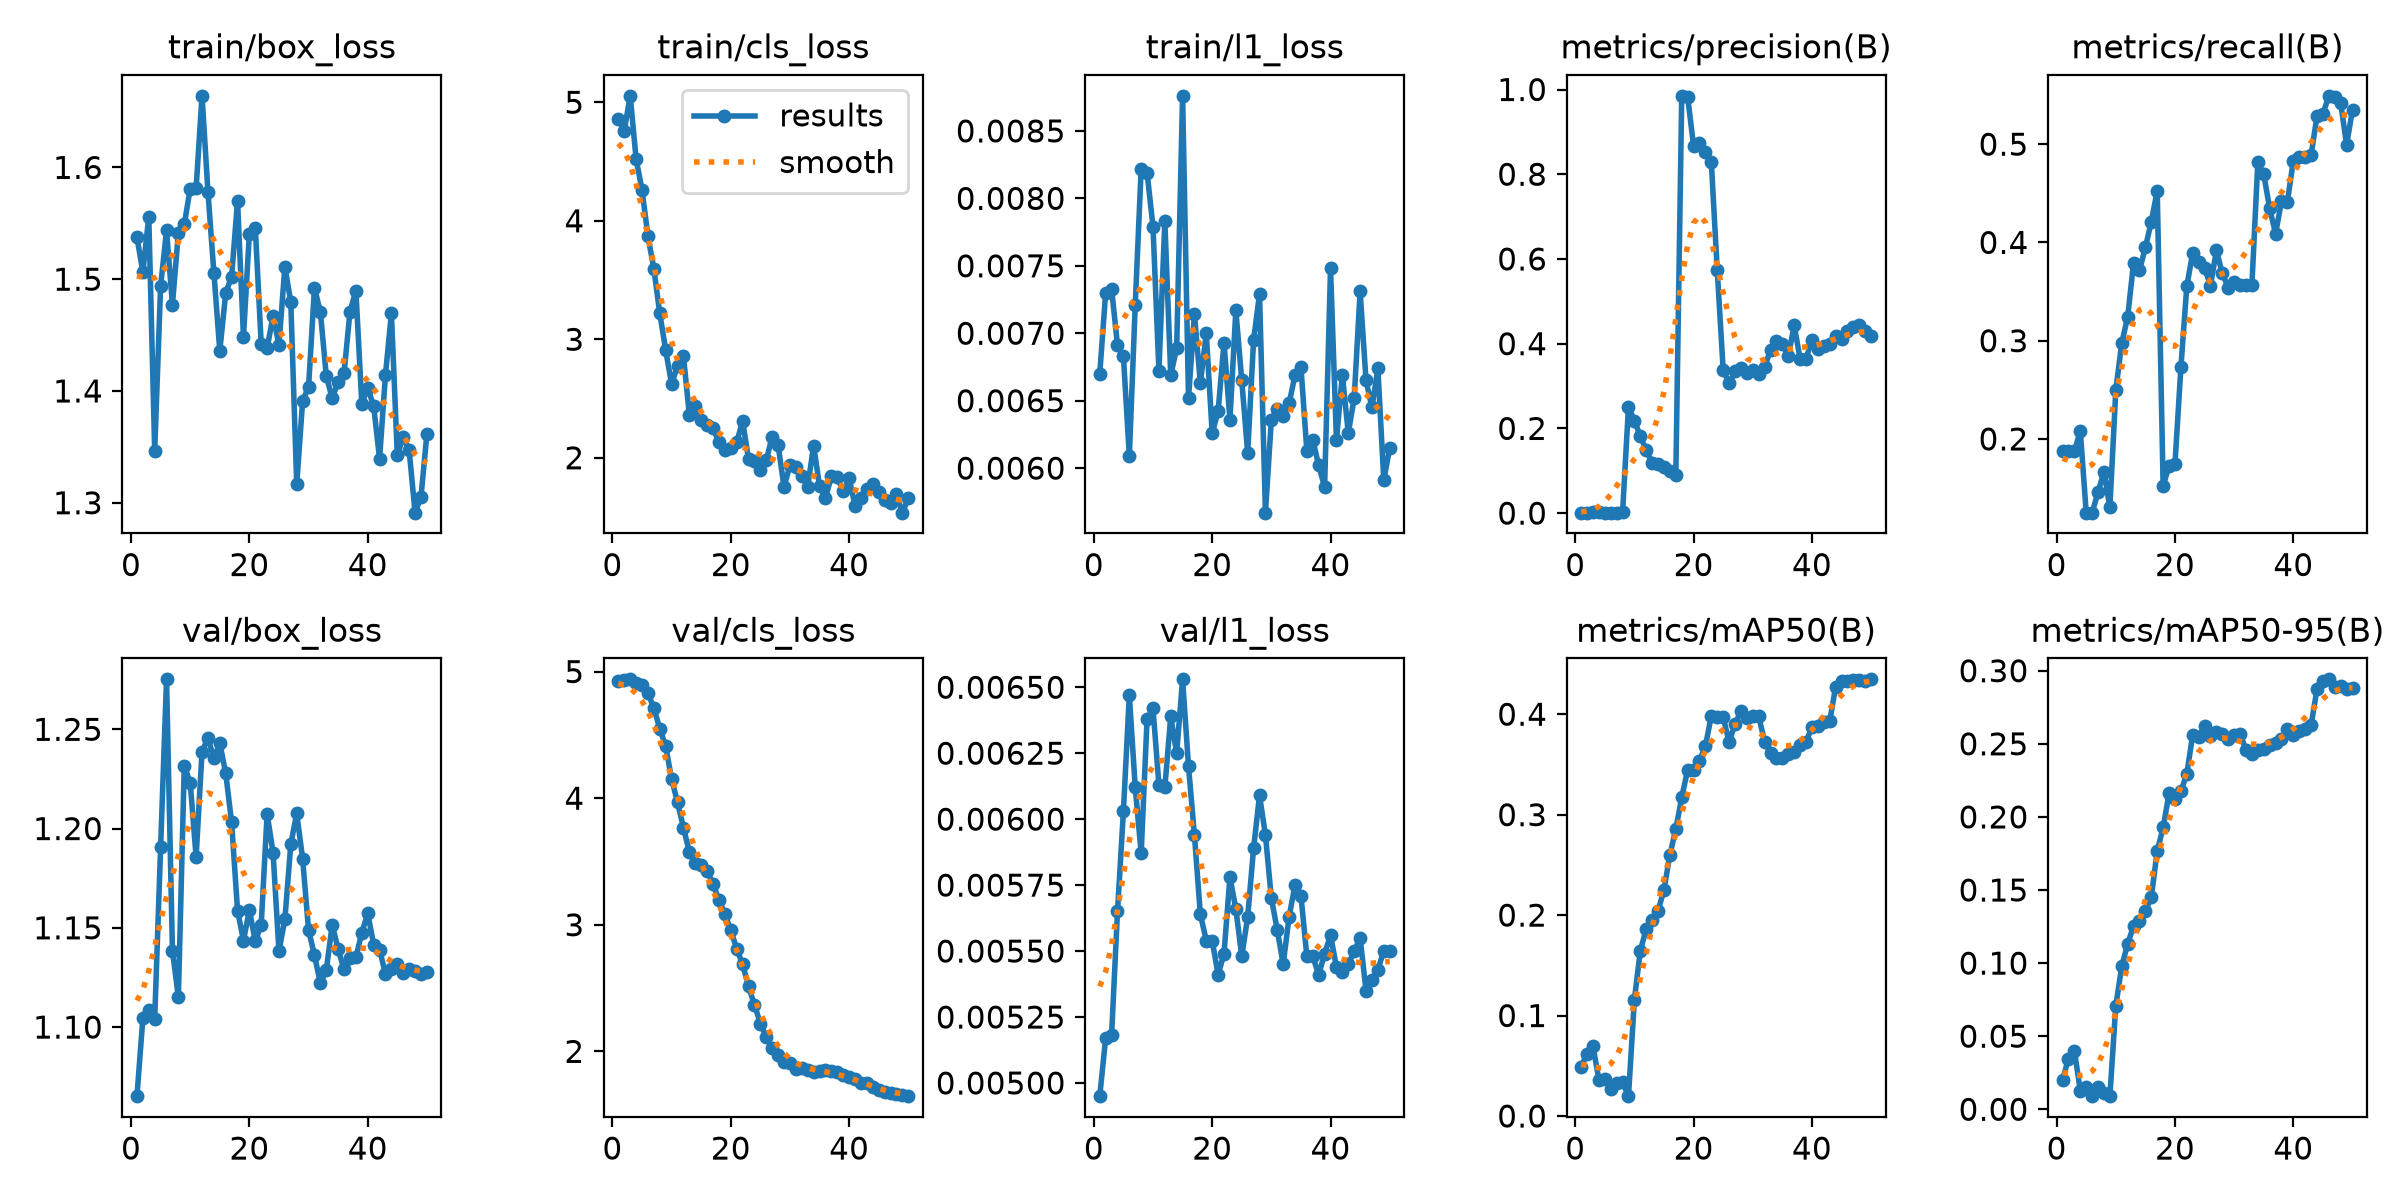

Data behind this chart, as committed beside it:
epoch, time, train/box_loss, train/cls_loss, train/l1_loss, metrics/precision(B), metrics/recall(B), metrics/mAP50(B), metrics/mAP50-95(B), val/box_loss, val/cls_loss, val/l1_loss, lr/pg0, lr/pg1, lr/pg2
1, 6.149, 1.538, 4.858, 0.0067, 0.00131, 0.1875, 0.04917, 0.02014, 1.065, 4.925, 0.00495, 0.0003125, 0.0003125, 0.0003125
2, 10.39, 1.506, 4.759, 0.0073, 0.00151, 0.1875, 0.06202, 0.03473, 1.104, 4.933, 0.00517, 0.0007147, 0.0007147, 0.0007147
3, 14.55, 1.556, 5.054, 0.00733, 0.00154, 0.1875, 0.06968, 0.04011, 1.109, 4.939, 0.00518, 0.0011, 0.0011, 0.0011
4, 18.78, 1.346, 4.523, 0.00691, 0.00182, 0.2083, 0.0359, 0.01272, 1.104, 4.912, 0.00565, 0.001176, 0.001176, 0.001176
5, 22.97, 1.494, 4.26, 0.00683, 0.00114, 0.125, 0.03716, 0.01509, 1.19, 4.892, 0.00603, 0.001151, 0.001151, 0.001151
6, 27.2, 1.544, 3.87, 0.00609, 0.00124, 0.125, 0.02703, 0.00932, 1.275, 4.83, 0.00647, 0.001126, 0.001126, 0.001126
7, 31.38, 1.477, 3.595, 0.00721, 0.00137, 0.1458, 0.03266, 0.01491, 1.138, 4.711, 0.00612, 0.001102, 0.001102, 0.001102
8, 35.54, 1.541, 3.219, 0.00822, 0.00162, 0.1667, 0.03356, 0.01137, 1.115, 4.55, 0.00587, 0.001077, 0.001077, 0.001077
9, 39.75, 1.549, 2.91, 0.00819, 0.2513, 0.1303, 0.01975, 0.00898, 1.232, 4.411, 0.00638, 0.001052, 0.001052, 0.001052
10, 43.99, 1.581, 2.62, 0.00779, 0.2181, 0.2496, 0.1159, 0.07083, 1.223, 4.151, 0.00642, 0.001027, 0.001027, 0.001027
11, 48.29, 1.581, 2.779, 0.00672, 0.1819, 0.2974, 0.1645, 0.09771, 1.186, 3.967, 0.00613, 0.001002, 0.001002, 0.001002
12, 52.54, 1.664, 2.859, 0.00783, 0.1484, 0.324, 0.1863, 0.1132, 1.239, 3.768, 0.00612, 0.0009778, 0.0009778, 0.0009778
13, 56.78, 1.578, 2.361, 0.00669, 0.1187, 0.379, 0.195, 0.1253, 1.246, 3.574, 0.00639, 0.000953, 0.000953, 0.000953
14, 61.05, 1.506, 2.438, 0.00689, 0.1162, 0.3715, 0.2041, 0.1288, 1.235, 3.49, 0.00625, 0.0009283, 0.0009283, 0.0009283
15, 65.3, 1.436, 2.317, 0.00876, 0.109, 0.395, 0.2254, 0.1353, 1.243, 3.475, 0.00653, 0.0009035, 0.0009035, 0.0009035
16, 69.51, 1.488, 2.274, 0.00652, 0.1004, 0.4211, 0.26, 0.1452, 1.228, 3.423, 0.0062, 0.0008787, 0.0008787, 0.0008787
17, 73.74, 1.502, 2.25, 0.00714, 0.0906, 0.4526, 0.2857, 0.1766, 1.203, 3.323, 0.00594, 0.000854, 0.000854, 0.000854
18, 77.99, 1.57, 2.132, 0.00663, 0.9851, 0.1521, 0.3171, 0.1928, 1.159, 3.194, 0.00564, 0.0008293, 0.0008293, 0.0008293
19, 82.23, 1.449, 2.066, 0.007, 0.9825, 0.1726, 0.3446, 0.216, 1.144, 3.087, 0.00554, 0.0008045, 0.0008045, 0.0008045
20, 86.47, 1.541, 2.085, 0.00626, 0.867, 0.1745, 0.3443, 0.2122, 1.159, 2.958, 0.00554, 0.0007797, 0.0007797, 0.0007797
21, 90.68, 1.546, 2.13, 0.00642, 0.8738, 0.2729, 0.3539, 0.2174, 1.143, 2.811, 0.00541, 0.000755, 0.000755, 0.000755
22, 94.9, 1.442, 2.31, 0.00693, 0.8522, 0.3555, 0.3681, 0.2294, 1.152, 2.688, 0.00549, 0.0007302, 0.0007302, 0.0007302
23, 99.15, 1.438, 1.99, 0.00636, 0.8283, 0.3896, 0.3986, 0.2563, 1.207, 2.513, 0.00578, 0.0007055, 0.0007055, 0.0007055
24, 103.4, 1.467, 1.976, 0.00717, 0.5733, 0.3806, 0.3973, 0.2548, 1.188, 2.367, 0.00566, 0.0006808, 0.0006808, 0.0006808
25, 107.6, 1.441, 1.894, 0.00665, 0.338, 0.3741, 0.3969, 0.2624, 1.138, 2.22, 0.00548, 0.000656, 0.000656, 0.000656
26, 111.8, 1.511, 1.981, 0.00611, 0.3065, 0.3559, 0.3725, 0.2554, 1.154, 2.113, 0.00563, 0.0006312, 0.0006312, 0.0006312
27, 116, 1.479, 2.179, 0.00695, 0.3345, 0.3919, 0.3899, 0.2578, 1.192, 2.027, 0.00589, 0.0006065, 0.0006065, 0.0006065
28, 120.1, 1.316, 2.107, 0.00729, 0.3428, 0.3684, 0.4033, 0.257, 1.208, 1.968, 0.00609, 0.0005818, 0.0005818, 0.0005818
29, 124.4, 1.391, 1.754, 0.00567, 0.3303, 0.3541, 0.3961, 0.253, 1.185, 1.918, 0.00594, 0.000557, 0.000557, 0.000557
30, 128.6, 1.404, 1.937, 0.00636, 0.3385, 0.3593, 0.398, 0.2561, 1.149, 1.906, 0.0057, 0.0005322, 0.0005322, 0.0005322
31, 132.8, 1.492, 1.92, 0.00644, 0.3288, 0.3567, 0.3978, 0.2566, 1.136, 1.862, 0.00558, 0.0005075, 0.0005075, 0.0005075
32, 137, 1.471, 1.844, 0.00639, 0.3439, 0.3567, 0.3728, 0.2461, 1.122, 1.869, 0.00545, 0.0004827, 0.0004827, 0.0004827
33, 141.2, 1.413, 1.757, 0.00648, 0.3853, 0.3567, 0.3612, 0.2427, 1.129, 1.849, 0.00563, 0.000458, 0.000458, 0.000458
34, 145.4, 1.394, 2.103, 0.00669, 0.4055, 0.4817, 0.3564, 0.2456, 1.152, 1.838, 0.00575, 0.0004332, 0.0004332, 0.0004332
35, 149.7, 1.408, 1.761, 0.00675, 0.399, 0.4694, 0.3564, 0.2465, 1.139, 1.846, 0.00571, 0.0004085, 0.0004085, 0.0004085
36, 153.9, 1.416, 1.66, 0.00613, 0.3703, 0.4346, 0.3609, 0.2492, 1.129, 1.849, 0.00548, 0.0003837, 0.0003837, 0.0003837
37, 158.1, 1.471, 1.844, 0.00621, 0.4431, 0.4089, 0.3626, 0.2502, 1.135, 1.846, 0.00548, 0.000359, 0.000359, 0.000359
38, 162.3, 1.49, 1.835, 0.00602, 0.3644, 0.4418, 0.3694, 0.2534, 1.135, 1.836, 0.00541, 0.0003343, 0.0003343, 0.0003343
39, 166.5, 1.388, 1.716, 0.00586, 0.3644, 0.4416, 0.372, 0.26, 1.148, 1.814, 0.00549, 0.0003095, 0.0003095, 0.0003095
40, 170.7, 1.403, 1.827, 0.00748, 0.4083, 0.4831, 0.3874, 0.256, 1.157, 1.799, 0.00556, 0.0002848, 0.0002848, 0.0002848
41, 178, 1.387, 1.596, 0.00621, 0.3884, 0.4871, 0.3879, 0.2587, 1.142, 1.781, 0.00544, 0.00026, 0.00026, 0.00026
42, 182.2, 1.339, 1.659, 0.00669, 0.3945, 0.4871, 0.3919, 0.2602, 1.139, 1.75, 0.00542, 0.0002352, 0.0002352, 0.0002352
43, 186.4, 1.415, 1.733, 0.00626, 0.3995, 0.4886, 0.3928, 0.2626, 1.127, 1.748, 0.00545, 0.0002105, 0.0002105, 0.0002105
44, 190.6, 1.469, 1.781, 0.00652, 0.4181, 0.5287, 0.4271, 0.2875, 1.129, 1.722, 0.0055, 0.0001857, 0.0001857, 0.0001857
45, 194.8, 1.343, 1.714, 0.00731, 0.4104, 0.5307, 0.433, 0.2928, 1.132, 1.695, 0.00555, 0.000161, 0.000161, 0.000161
46, 198.9, 1.359, 1.642, 0.00665, 0.4291, 0.5492, 0.433, 0.2941, 1.127, 1.676, 0.00535, 0.0001363, 0.0001363, 0.0001363
47, 203.1, 1.347, 1.623, 0.00645, 0.44, 0.5485, 0.4336, 0.2886, 1.129, 1.668, 0.00539, 0.0001115, 0.0001115, 0.0001115
48, 207.3, 1.291, 1.69, 0.00674, 0.4453, 0.5421, 0.4344, 0.2894, 1.128, 1.66, 0.00543, 8.675e-05, 8.675e-05, 8.675e-05
49, 211.5, 1.305, 1.537, 0.00591, 0.4289, 0.4993, 0.433, 0.2873, 1.127, 1.652, 0.0055, 6.2e-05, 6.2e-05, 6.2e-05
50, 215.7, 1.362, 1.659, 0.00615, 0.4187, 0.535, 0.4347, 0.2882, 1.128, 1.646, 0.0055, 3.725e-05, 3.725e-05, 3.725e-05
